Run: headless pygame with SDL's dummy video driver; simulated clock (each Clock.tick advances the game by its frame time, no real sleeping); random seed 0; keys injected as events and as key.get_pressed() state; no mouse input.
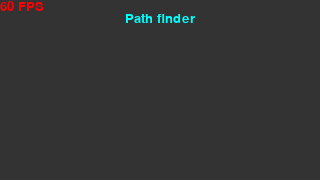
Frame 1 of 4 · flips 1–60 · no input
Frame 2 of 4 · flips 61–180 · tapped SPACE, RETURN · held RIGHT (→), D · screen unchanged from frame 1, image omitted
Frame 3 of 4 · flips 181–300 · held DOWN (↓), S · screen unchanged from frame 2, image omitted
Frame 4 of 4 · flips 301–420 · held LEFT (←), A, UP (↑), W · screen unchanged from frame 3, image omitted

The pygame program that drew these frames:

import contextlib
with contextlib.redirect_stdout(None):
    import pygame, random, os, sys, time, threading
    from pygame.locals import *

width, height = 320, 180
#width, height = 1600, 900
pygame.init()

font20 = pygame.font.SysFont('input', 20)
font60 = pygame.font.SysFont('input', 20)   ##CHANGE BACK TO 60##

class Menu:
    def __init__(self, selected):
        #print(width, height)
        if selected == 1:
            self.menu = 'Main'
    def change_menu(self, selected=1):
        if selected == 1:
            self.menu = 'Main'
        elif selected == 2:
            self.menu = 'Options'
    def main_menu(self):
        self.menu = 'Main'

        screen_rect = g.get_rect()
        
        title=font60.render('Path finder', True, pygame.Color('Cyan'))
        titleloc=title.get_rect()
        titleloc.center=screen_rect.center[0],(height/10)*1

        g.blit(title, titleloc)



def __init__():
    global height, width, clock, g
    g=pygame.display.set_mode([width, height])
    clock=pygame.time.Clock()

def events():
    for event in pygame.event.get():
        if event.type == QUIT:
            pygame.quit()
            sys.exit()

__init__()


show_menu = Menu(1)

show_menu.main_menu()
print(str(show_menu.menu))

##show_menu.change_menu(2)
##print(str(show_menu.menu))

show_menu.main_menu()



while True:
    events()
    clock.tick(60)
    g.fill(pygame.Color('grey20'))
    FPS = font20.render(str(int(clock.get_fps()))+" FPS", True, pygame.Color('Red'))
    g.blit(FPS, (0,0))
    show_menu.main_menu()
    pygame.display.flip()
